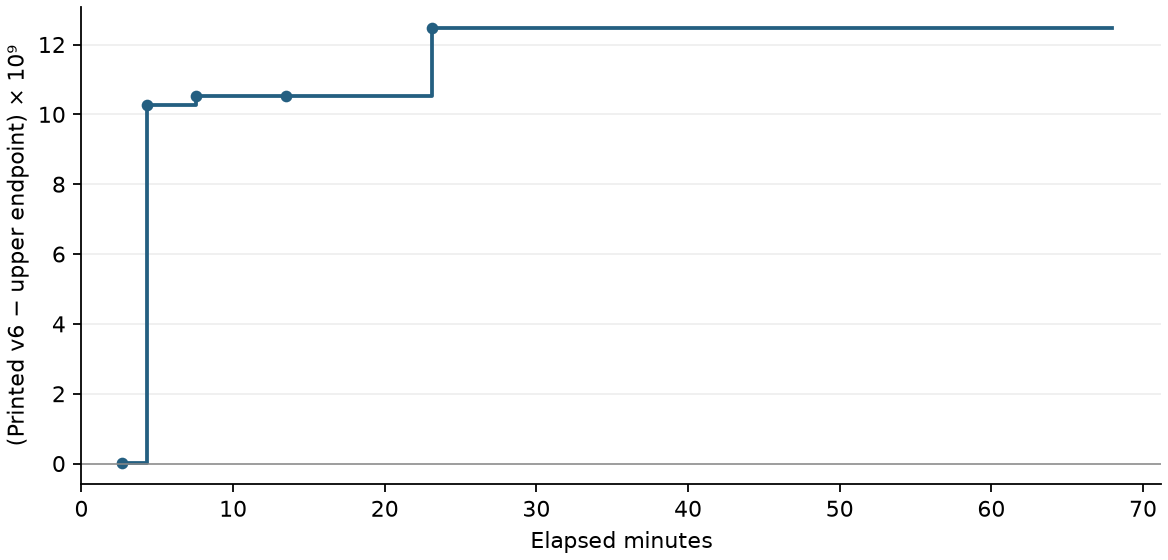

Values plotted in this chart, from the file beside it:
elapsed_minutes, checkpoint, certified_upper_outward, gain_to_printed_v6_times_1e9
2.664, #280 v6 exact incumbent, 0.252, 0.0273
4.328, union-master, 0.252, 10.25
7.581, union-0, 0.252, 10.52
13.5, new-num-1, 0.252, 10.53
23.12, new-num-2, 0.252, 12.46
